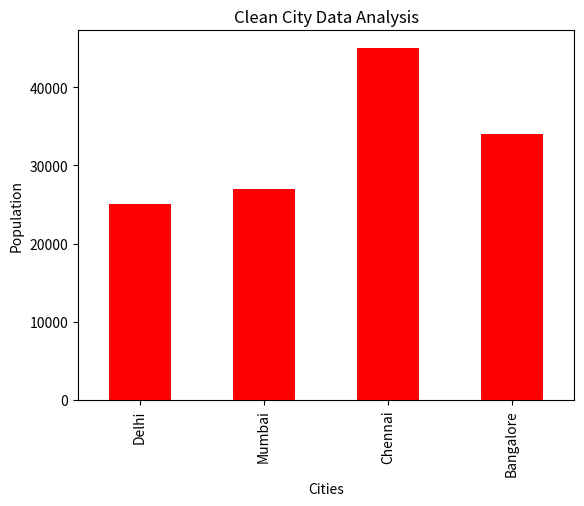
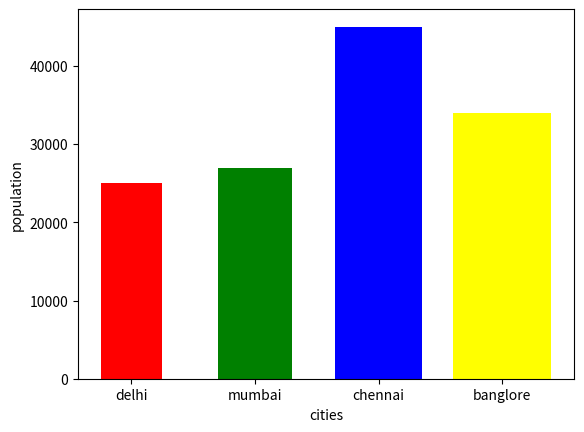

Write Python code to recreate these figures, in order.
# -*- coding: utf-8 -*-
"""Welcome To Colab

Automatically generated by Colab.

Original file is located at
    https://colab.research.google.com/notebooks/intro.ipynb
"""

import pandas as pd
s = pd.Series(50,index =[0,1,2,3,4])
print(s)

import pandas as pd
import matplotlib.pyplot as plt

cities = ["Delhi", "Mumbai", "Chennai", "Bangalore"]
population = [25000, 27000, 45000, 34000]
s = pd.Series(population, index=cities)
s.plot(kind='bar', width=0.5, color="red")
plt.xlabel("Cities")
plt.ylabel("Population")
plt.title("Clean City Data Analysis")
plt.show()

import pandas as pd
import numpy as np
arr=np.array([10,15,18,22,55,77,42,48,97])
s=pd.Series(arr)
print(s)

import matplotlib.pyplot as plt

cities = ["delhi", "mumbai", "chennai", "banglore"]
population = [25000, 27000, 45000, 34000]

plt.bar(cities, population, width=[0.5, 0.6, 0.7, 0.8], color=["red", "green", "blue", "yellow"])
plt.xlabel("cities")
plt.ylabel("population")
plt.show()
